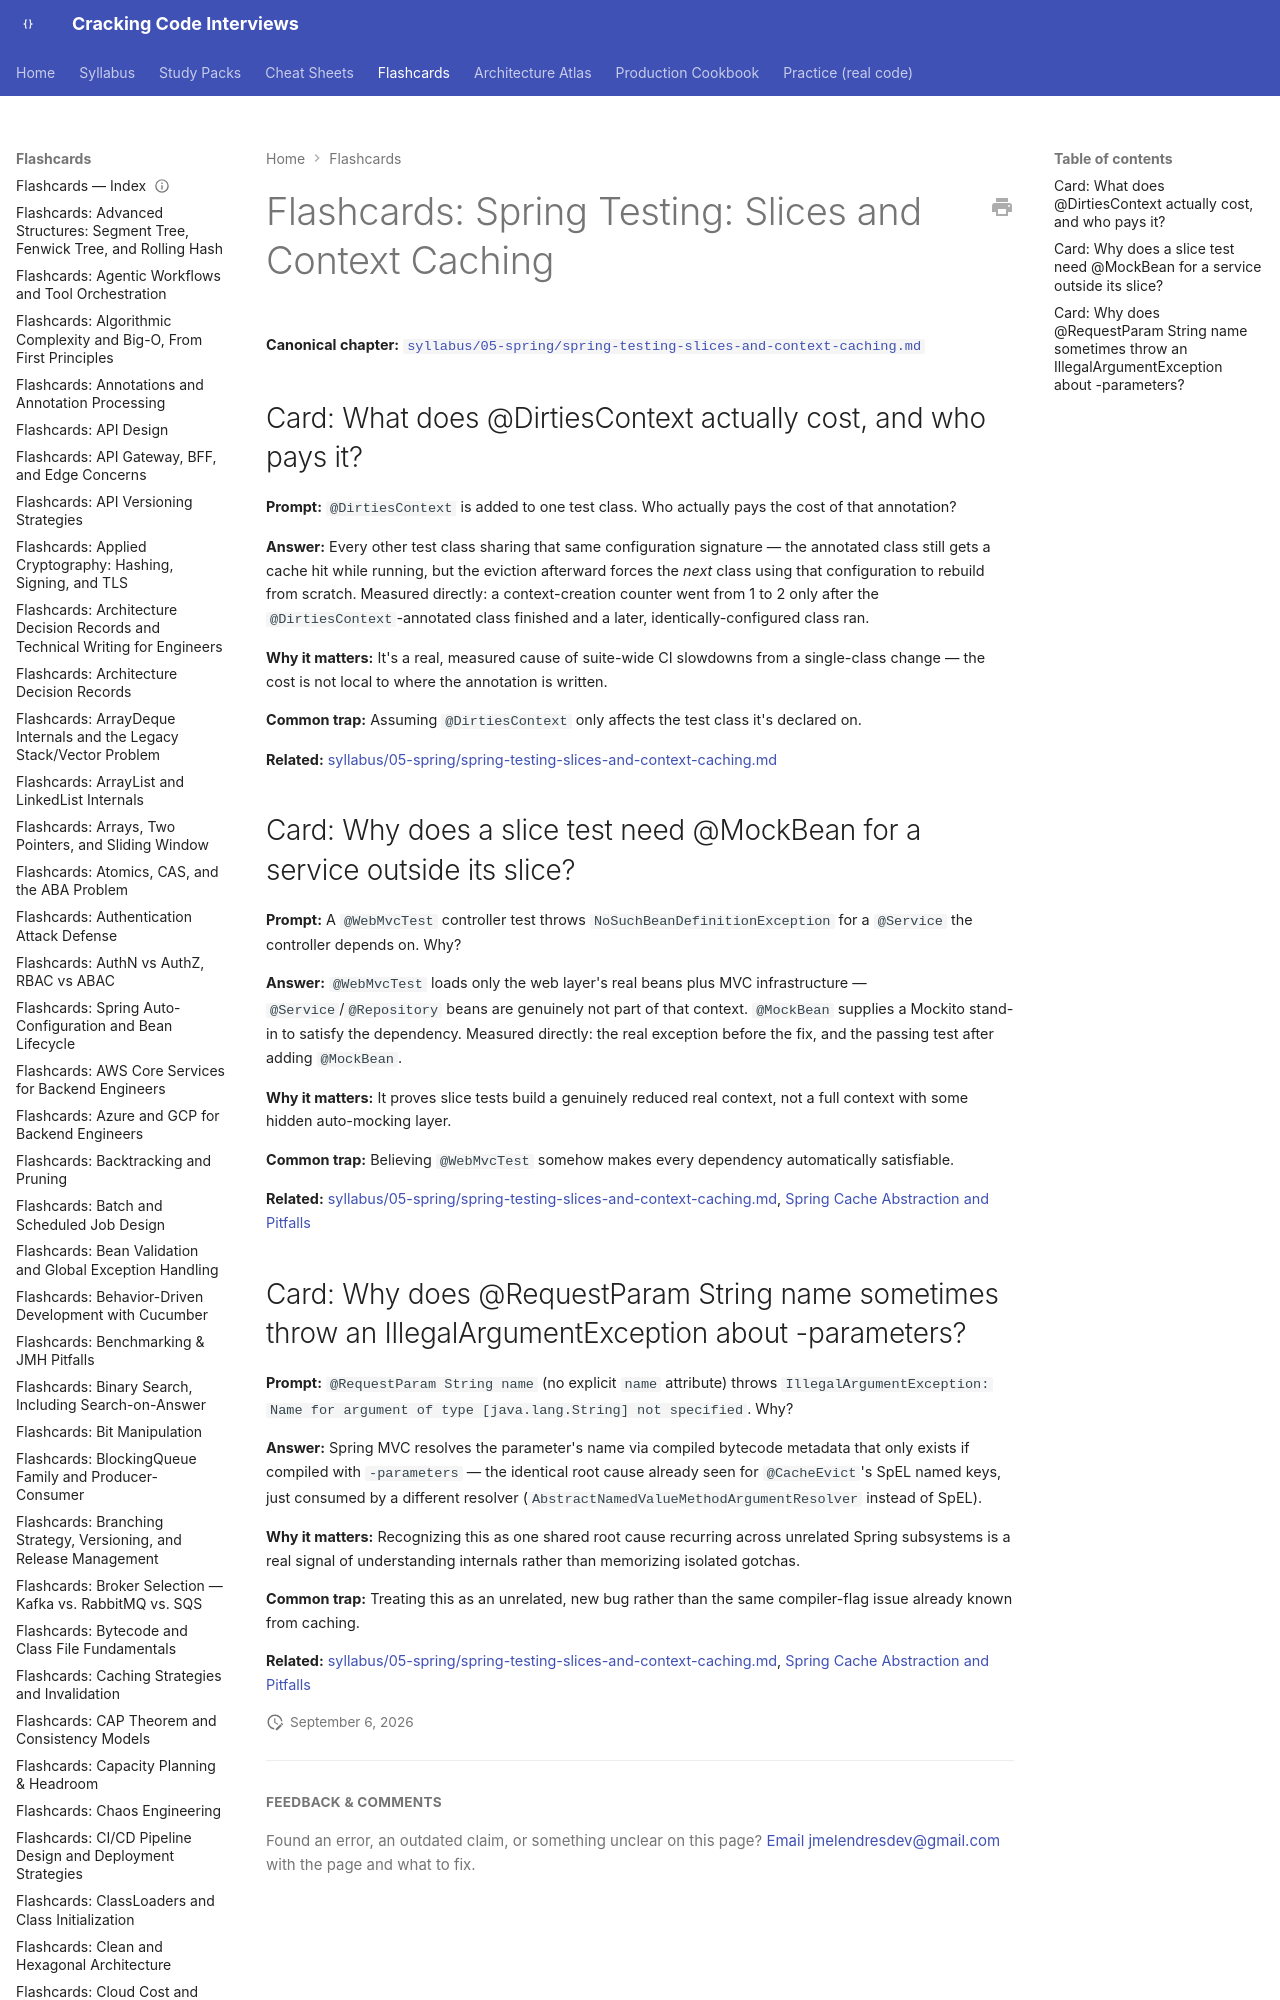

repository: JuanMelendres/cracking-code-interviews · page: flashcards/spring-testing-slices-and-context-caching/index.html · generator: mkdocs

---
title: "Flashcards: Spring Testing: Slices and Context Caching"
slug: spring-testing-slices-and-context-caching
document_type: flashcard-deck
domain: spring
topic_id: T-517
canonical: ../syllabus/05-spring/spring-testing-slices-and-context-caching.md
last_updated: 2026-09-01
---
